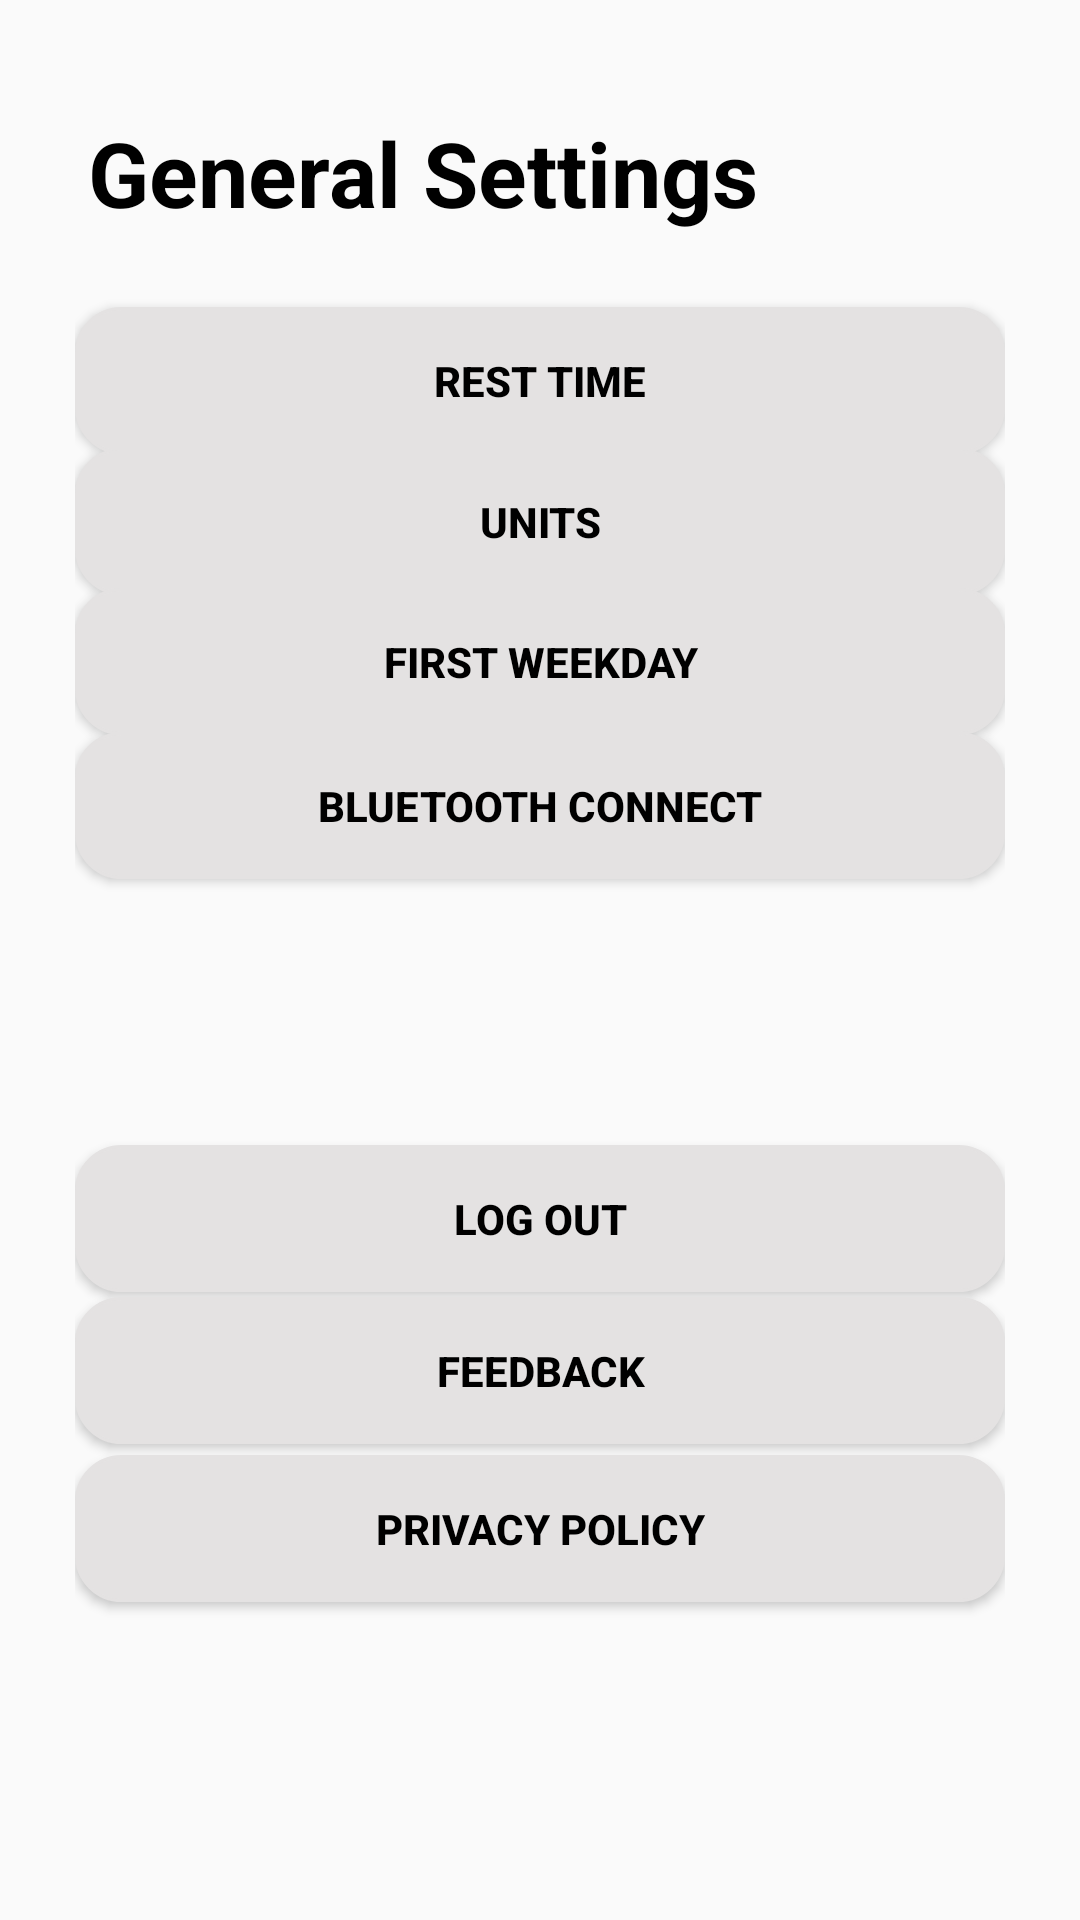

Here is an Android app screen rendered from its layout file. Give the layout XML and the strings, colors and styles it references.
<!-- AndroidManifest.xml: application theme Theme.Gymapp -->
<!-- res/layout/fragment_setting.xml -->
<?xml version="1.0" encoding="utf-8"?>
<ScrollView xmlns:android="http://schemas.android.com/apk/res/android"
    xmlns:app="http://schemas.android.com/apk/res-auto"
    xmlns:tools="http://schemas.android.com/tools"
    android:layout_width="match_parent"
    android:layout_height="match_parent"
    tools:context=".setting"
    android:padding="25dp"
    android:fillViewport="true">

    <androidx.constraintlayout.widget.ConstraintLayout
        android:layout_width="match_parent"
        android:layout_height="match_parent"
        app:layout_constraintBottom_toBottomOf="parent"
        app:layout_constraintEnd_toEndOf="parent"
        app:layout_constraintStart_toStartOf="parent"
        app:layout_constraintTop_toTopOf="parent">

        <androidx.appcompat.widget.AppCompatButton
            android:id="@+id/bluetooth"
            android:layout_width="match_parent"
            android:layout_height="49dp"
            android:background="@drawable/edi_shape"
            android:backgroundTint="#E4E2E2"
            android:text="Bluetooth Connect"
            android:textColor="#000000"
            android:textStyle="bold"
            app:layout_constraintBottom_toBottomOf="parent"
            app:layout_constraintEnd_toEndOf="parent"
            app:layout_constraintHorizontal_bias="0.0"
            app:layout_constraintStart_toStartOf="parent"
            app:layout_constraintTop_toTopOf="parent"
            app:layout_constraintVertical_bias="0.405" />

        <TextView
            android:id="@+id/textView13"
            android:layout_width="280dp"
            android:layout_height="49dp"
            android:text="General Settings"
            android:textColor="#000000"
            android:textColorLink="#040404"
            android:textSize="30sp"
            android:textStyle="bold"
            app:layout_constraintBottom_toBottomOf="parent"
            app:layout_constraintEnd_toEndOf="parent"
            app:layout_constraintHorizontal_bias="0.145"
            app:layout_constraintStart_toStartOf="parent"
            app:layout_constraintTop_toTopOf="parent"
            app:layout_constraintVertical_bias="0.023" />

        <androidx.appcompat.widget.AppCompatButton
            android:id="@+id/units"
            android:layout_width="match_parent"
            android:layout_height="49dp"
            android:background="@drawable/edi_shape"
            android:backgroundTint="#E4E2E2"
            android:text="Units"
            android:textColor="#000000"
            android:textStyle="bold"
            app:layout_constraintBottom_toBottomOf="parent"
            app:layout_constraintEnd_toEndOf="parent"
            app:layout_constraintHorizontal_bias="0.485"
            app:layout_constraintStart_toStartOf="parent"
            app:layout_constraintTop_toTopOf="parent"
            app:layout_constraintVertical_bias="0.23" />

        <androidx.appcompat.widget.AppCompatButton
            android:id="@+id/Resttime"
            android:layout_width="match_parent"
            android:layout_height="49dp"
            android:background="@drawable/edi_shape"
            android:backgroundTint="#E4E2E2"
            android:text="Rest time"
            android:textColor="#000000"
            android:textStyle="bold"

            app:layout_constraintBottom_toBottomOf="parent"
            app:layout_constraintEnd_toEndOf="parent"
            app:layout_constraintHorizontal_bias="0.485"
            app:layout_constraintStart_toStartOf="parent"
            app:layout_constraintTop_toTopOf="parent"
            app:layout_constraintVertical_bias="0.143" />

        <androidx.appcompat.widget.AppCompatButton
            android:id="@+id/Firstweekday"
            android:layout_width="match_parent"
            android:layout_height="49dp"
            android:background="@drawable/edi_shape"
            android:backgroundTint="#E4E2E2"
            android:text="First Weekday"
            android:textColor="#000000"
            android:textStyle="bold"
            app:layout_constraintBottom_toBottomOf="parent"
            app:layout_constraintEnd_toEndOf="parent"
            app:layout_constraintHorizontal_bias="0.457"
            app:layout_constraintStart_toStartOf="parent"
            app:layout_constraintTop_toTopOf="parent"
            app:layout_constraintVertical_bias="0.316" />

        <androidx.appcompat.widget.AppCompatButton
            android:id="@+id/PrivacyPolicy"
            android:layout_width="match_parent"
            android:layout_height="49dp"
            android:background="@drawable/edi_shape"
            android:backgroundTint="#E4E2E2"
            android:text="Privacy Policy"
            android:textColor="#000000"
            android:textStyle="bold"
            app:layout_constraintBottom_toBottomOf="parent"
            app:layout_constraintEnd_toEndOf="parent"
            app:layout_constraintHorizontal_bias="0.457"
            app:layout_constraintStart_toStartOf="parent"
            app:layout_constraintTop_toTopOf="parent"
            app:layout_constraintVertical_bias="0.85" />

        <androidx.appcompat.widget.AppCompatButton
            android:id="@+id/feedback"
            android:layout_width="match_parent"
            android:layout_height="49dp"
            android:background="@drawable/edi_shape"
            android:backgroundTint="#E4E2E2"
            android:text="Feedback"
            android:textColor="#000000"
            android:textStyle="bold"
            app:layout_constraintBottom_toBottomOf="parent"
            app:layout_constraintEnd_toEndOf="parent"
            app:layout_constraintHorizontal_bias="0.457"
            app:layout_constraintStart_toStartOf="parent"
            app:layout_constraintTop_toTopOf="parent"
            app:layout_constraintVertical_bias="0.753" />

        <androidx.appcompat.widget.AppCompatButton
            android:id="@+id/logout"
            android:layout_width="match_parent"
            android:layout_height="49dp"
            android:background="@drawable/edi_shape"
            android:backgroundTint="#E4E2E2"
            android:text="Log Out"
            android:textColor="#000000"
            android:textStyle="bold"
            app:layout_constraintBottom_toBottomOf="parent"
            app:layout_constraintEnd_toEndOf="parent"
            app:layout_constraintHorizontal_bias="0.4"
            app:layout_constraintStart_toStartOf="parent"
            app:layout_constraintTop_toTopOf="parent"
            app:layout_constraintVertical_bias="0.659" />

    </androidx.constraintlayout.widget.ConstraintLayout>


</ScrollView>
<!-- resources referenced by this layout -->
<resources>
  <!-- drawable edi_shape (drawable) -->
  <?xml version="1.0" encoding="utf-8"?>
  <shape xmlns:android="http://schemas.android.com/apk/res/android">
      <solid android:color="@color/white"></solid>
      <corners android:radius="15dp"></corners>
      <stroke android:width="1dp"></stroke>
  </shape>
  <style name="Theme.Gymapp" parent="Theme.AppCompat.Light.NoActionBar">
          
          <item name="colorPrimary">@color/purple_500</item>
          <item name="colorPrimaryVariant">@color/purple_700</item>
          <item name="colorOnPrimary">@color/white</item>
          
          <item name="colorSecondary">@color/teal_200</item>
          <item name="colorSecondaryVariant">@color/teal_700</item>
          <item name="colorOnSecondary">@color/black</item>
          
          <item name="android:statusBarColor">?attr/colorPrimaryVariant</item>
          
      </style>
  <color name="white">#FFFFFFFF</color>
  <color name="purple_500">#FF6200EE</color>
  <color name="purple_700">#FF3700B3</color>
  <color name="teal_200">#FF03DAC5</color>
  <color name="teal_700">#FF018786</color>
  <color name="black">#FF000000</color>
</resources>
